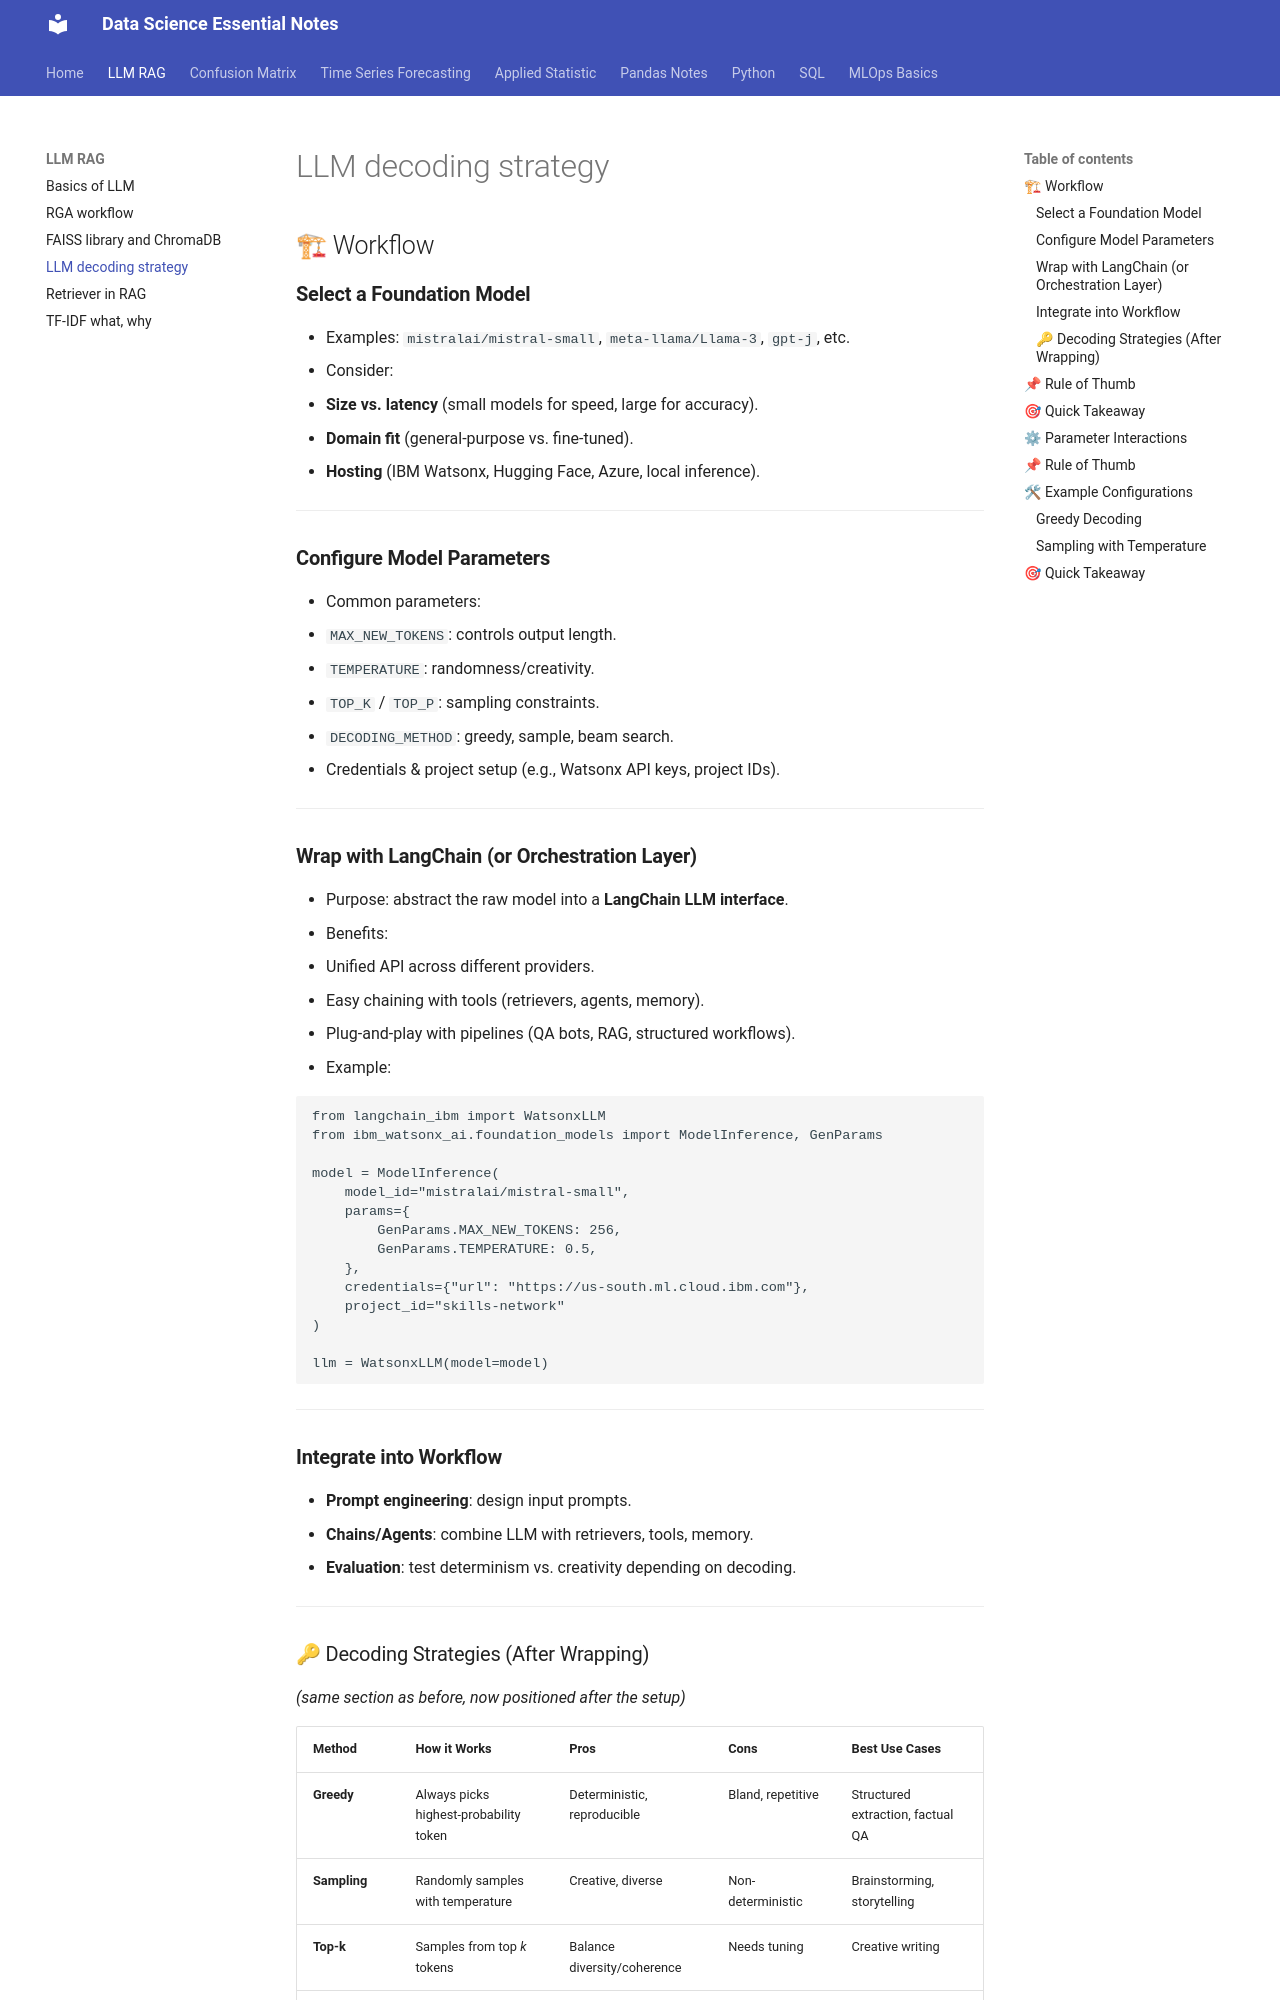

repository: EliasReaz/datascience-notes · page: LLM_RAG_notes/llm_decoding_strategy_notes/index.html · generator: mkdocs

## 🏗 Workflow 
### **Select a Foundation Model**
- Examples: `mistralai/mistral-small`, `meta-llama/Llama-3`, `gpt-j`, etc.
- Consider:
  - **Size vs. latency** (small models for speed, large for accuracy).
  - **Domain fit** (general-purpose vs. fine-tuned).
  - **Hosting** (IBM Watsonx, Hugging Face, Azure, local inference).

---

### **Configure Model Parameters**
- Common parameters:
  - `MAX_NEW_TOKENS`: controls output length.
  - `TEMPERATURE`: randomness/creativity.
  - `TOP_K` / `TOP_P`: sampling constraints.
  - `DECODING_METHOD`: greedy, sample, beam search.
- Credentials & project setup (e.g., Watsonx API keys, project IDs).

---

### **Wrap with LangChain (or Orchestration Layer)**
- Purpose: abstract the raw model into a **LangChain LLM interface**.
- Benefits:
  - Unified API across different providers.
  - Easy chaining with tools (retrievers, agents, memory).
  - Plug-and-play with pipelines (QA bots, RAG, structured workflows).
- Example:
```python
from langchain_ibm import WatsonxLLM
from ibm_watsonx_ai.foundation_models import ModelInference, GenParams

model = ModelInference(
    model_id="mistralai/mistral-small",
    params={
        GenParams.MAX_NEW_TOKENS: 256,
        GenParams.TEMPERATURE: 0.5,
    },
    credentials={"url": "https://us-south.ml.cloud.ibm.com"},
    project_id="skills-network"
)

llm = WatsonxLLM(model=model)
```

---

### **Integrate into Workflow**
- **Prompt engineering**: design input prompts.
- **Chains/Agents**: combine LLM with retrievers, tools, memory.
- **Evaluation**: test determinism vs. creativity depending on decoding.

---
